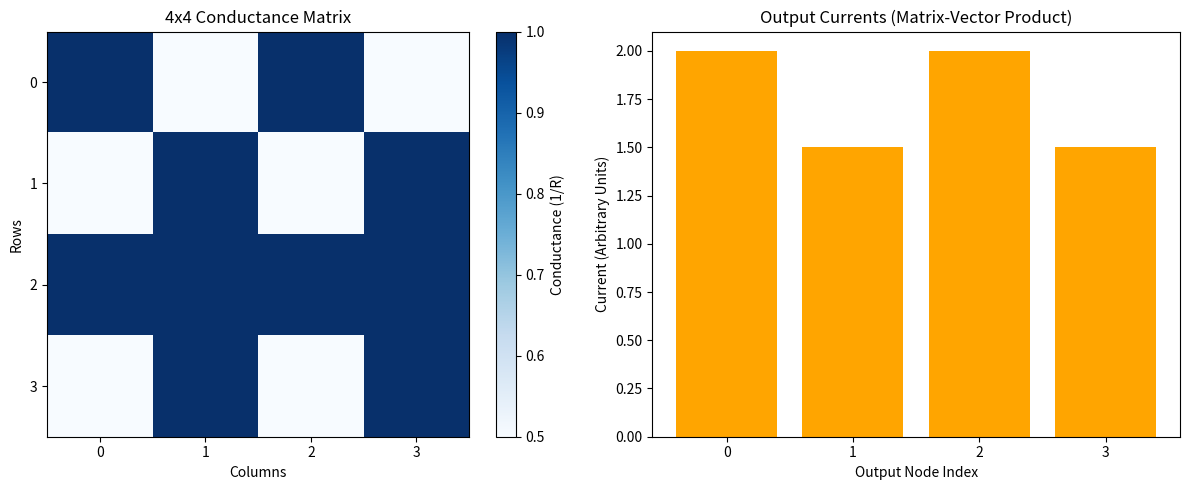

Generate this figure with matplotlib:
import numpy as np
import matplotlib.pyplot as plt

# Define 4x4 resistance matrix (example weights)
weights = np.array([
    [1, 2, 1, 2],
    [2, 1, 2, 1],
    [1, 1, 1, 1],
    [2, 1, 2, 1]
])

# Convert to conductance matrix
conductance_matrix = 1 / weights

# Input vector
input_vector = np.array([1, 0, 1, 0])
output_currents = conductance_matrix.T @ input_vector

# Print for verification
print("Conductance Matrix:\n", conductance_matrix)
print("Input Vector:\n", input_vector)
print("Output Currents:\n", output_currents)

# ---------------------------
# 🖼️ Visualization
# ---------------------------

plt.figure(figsize=(12, 5))

# Heatmap of Conductance Matrix
plt.subplot(1, 2, 1)
plt.imshow(conductance_matrix, cmap='Blues', aspect='auto')
plt.colorbar(label='Conductance (1/R)')
plt.title("4x4 Conductance Matrix")
plt.xlabel("Columns")
plt.ylabel("Rows")
plt.xticks(np.arange(4))
plt.yticks(np.arange(4))

# Output Current Bar Chart
plt.subplot(1, 2, 2)
plt.bar(np.arange(4), output_currents, color='orange')
plt.title("Output Currents (Matrix-Vector Product)")
plt.xlabel("Output Node Index")
plt.ylabel("Current (Arbitrary Units)")
plt.xticks(np.arange(4))

plt.tight_layout()
plt.show()
